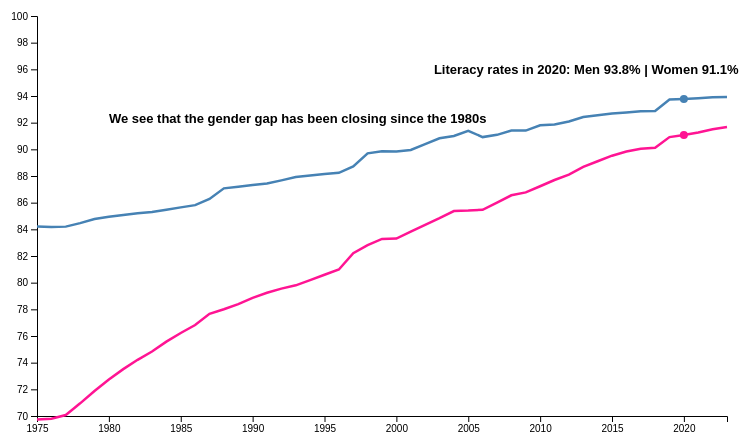
D3 v7 page, settled after 480 driven frames (8 s of simulated time); the page loaded 2 data file(s).


    const margin = { top: 50, right: 50, bottom: 50, left: 60 },
          width = 800 - margin.left - margin.right,
          height = 500 - margin.top - margin.bottom;

    const svg = d3.select("svg")
      .append("g")
      .attr("transform", `translate(${margin.left},${margin.top})`);

    Promise.all([
      d3.csv("youth-literacy-males.csv"),
      d3.csv("youth-literacy-female.csv")
    ]).then(([menData, womenData]) => {
      const men = menData.filter(d => d.Entity === "World").map(d => ({ Year: +d.Year, Rate: +d["Literacy rate among young men"] }));
      const women = womenData.filter(d => d.Entity === "World").map(d => ({ Year: +d.Year, Rate: +d["Literacy rate among young women"] }));

      const x = d3.scaleLinear()
        .domain(d3.extent(men, d => d.Year))
        .range([0, width]);

      const y = d3.scaleLinear()
        .domain([70, 100])
        .range([height, 0]);

      svg.append("g").attr("transform", `translate(0,${height})`).call(d3.axisBottom(x).tickFormat(d3.format("d")));
      svg.append("g").call(d3.axisLeft(y));

      const lineMen = d3.line().x(d => x(d.Year)).y(d => y(d.Rate));
      const lineWomen = d3.line().x(d => x(d.Year)).y(d => y(d.Rate));

      svg.append("path").datum(men).attr("class", "line-men").attr("d", lineMen);
      svg.append("path").datum(women).attr("class", "line-women").attr("d", lineWomen);

      const lastYear = 2020;
      const men2020 = men.find(d => d.Year === lastYear);
      const women2020 = women.find(d => d.Year === lastYear);

      svg.append("circle").attr("cx", x(men2020.Year)).attr("cy", y(men2020.Rate)).attr("r", 4).attr("fill", "steelblue");
      svg.append("circle").attr("cx", x(women2020.Year)).attr("cy", y(women2020.Rate)).attr("r", 4).attr("fill", "deeppink");

      svg.append("text")
        .attr("x", x(1980))
        .attr("y", y(92))
        .attr("class", "annotation")
        .text("We see that the gender gap has been closing since the 1980s");

      svg.append("text")
        .attr("x", x(lastYear) - 250)
        .attr("y", y(men2020.Rate) - 25)
        .attr("class", "annotation")
        .text(`Literacy rates in 2020: Men ${men2020.Rate.toFixed(1)}% | Women ${women2020.Rate.toFixed(1)}%`);
    });
  

### data: youth-literacy-female.csv
Entity, Code, Year, Literacy rate among young women
Afghanistan, AFG, 1979, 11
Afghanistan, AFG, 2011, 32
Afghanistan, AFG, 2015, 25.48
Afghanistan, AFG, 2021, 42
Afghanistan, AFG, 2022, 44.17
Albania, ALB, 2001, 99
Albania, ALB, 2005, 99.49
Albania, ALB, 2008, 99
Albania, ALB, 2009, 96.61
Albania, ALB, 2011, 99
Albania, ALB, 2012, 99
Albania, ALB, 2017, 99.53
Algeria, DZA, 1987, 62
Algeria, DZA, 2002, 86
Algeria, DZA, 2006, 89
Algeria, DZA, 2008, 92
Algeria, DZA, 2019, 97.99
American Samoa, ASM, 1980, 97
Angola, AGO, 2001, 63
Angola, AGO, 2014, 71
Angola, AGO, 2015, 67.43
Anguilla, AIA, 1984, 99
Argentina, ARG, 1980, 97
Argentina, ARG, 1991, 99
Argentina, ARG, 2001, 99
Armenia, ARM, 1989, 100
Armenia, ARM, 2000, 100
Armenia, ARM, 2001, 100
Armenia, ARM, 2011, 100
Armenia, ARM, 2016, 100
Armenia, ARM, 2017, 100
Armenia, ARM, 2020, 100
Armenia, ARM, 2022, 99.92
Aruba, ABW, 2000, 99
Aruba, ABW, 2010, 99
Azerbaijan, AZE, 1999, 100
Azerbaijan, AZE, 2006, 100
Azerbaijan, AZE, 2007, 100
Azerbaijan, AZE, 2009, 100
Azerbaijan, AZE, 2010, 100
Azerbaijan, AZE, 2011, 100
Azerbaijan, AZE, 2012, 100
Azerbaijan, AZE, 2013, 100
Azerbaijan, AZE, 2014, 100
Azerbaijan, AZE, 2015, 100
Azerbaijan, AZE, 2016, 100
Azerbaijan, AZE, 2017, 100
Azerbaijan, AZE, 2019, 100
Azerbaijan, AZE, 2023, 100
Bahrain, BHR, 1981, 82
Bahrain, BHR, 1991, 97
Bahrain, BHR, 2001, 97
Bahrain, BHR, 2022, 99
Bahrain, BHR, 2023, 99
Bangladesh, BGD, 1981, 27
Bangladesh, BGD, 1991, 38
Bangladesh, BGD, 2000, 100
Bangladesh, BGD, 2001, 60
Bangladesh, BGD, 2006, 87.2
Bangladesh, BGD, 2007, 77.09
... 1,942 more rows

### data: youth-literacy-males.csv
Entity, Code, Year, Literacy rate among young men
Afghanistan, AFG, 1979, 46
Afghanistan, AFG, 2011, 62
Afghanistan, AFG, 2015, 57.74
Afghanistan, AFG, 2021, 71
Afghanistan, AFG, 2022, 83.4
Albania, ALB, 2001, 99
Albania, ALB, 2008, 99
Albania, ALB, 2009, 94.82
Albania, ALB, 2011, 99
Albania, ALB, 2012, 99
Albania, ALB, 2017, 98.59
Algeria, DZA, 1987, 86
Algeria, DZA, 2002, 94
Algeria, DZA, 2006, 94
Algeria, DZA, 2008, 96
Algeria, DZA, 2019, 64.79
American Samoa, ASM, 1980, 98
Angola, AGO, 2001, 84
Angola, AGO, 2014, 85
Angola, AGO, 2015, 83.97
Anguilla, AIA, 1984, 99
Argentina, ARG, 1980, 96
Argentina, ARG, 1991, 98
Argentina, ARG, 2001, 99
Armenia, ARM, 1989, 100
Armenia, ARM, 2000, 100
Armenia, ARM, 2001, 100
Armenia, ARM, 2011, 100
Armenia, ARM, 2016, 100
Armenia, ARM, 2017, 100
Armenia, ARM, 2020, 100
Armenia, ARM, 2022, 99.65
Aruba, ABW, 2000, 99
Aruba, ABW, 2010, 99
Azerbaijan, AZE, 1999, 100
Azerbaijan, AZE, 2006, 100
Azerbaijan, AZE, 2007, 100
Azerbaijan, AZE, 2009, 100
Azerbaijan, AZE, 2010, 100
Azerbaijan, AZE, 2011, 100
Azerbaijan, AZE, 2012, 100
Azerbaijan, AZE, 2013, 100
Azerbaijan, AZE, 2014, 100
Azerbaijan, AZE, 2015, 100
Azerbaijan, AZE, 2016, 100
Azerbaijan, AZE, 2017, 100
Azerbaijan, AZE, 2019, 100
Azerbaijan, AZE, 2023, 100
Bahrain, BHR, 1981, 90
Bahrain, BHR, 1991, 97
Bahrain, BHR, 2001, 97
Bahrain, BHR, 2022, 99
Bahrain, BHR, 2023, 99
Bangladesh, BGD, 1981, 44
Bangladesh, BGD, 1991, 52
Bangladesh, BGD, 2000, 100
Bangladesh, BGD, 2001, 67
Bangladesh, BGD, 2007, 90.51
Bangladesh, BGD, 2011, 76
Bangladesh, BGD, 2012, 76
... 1,865 more rows